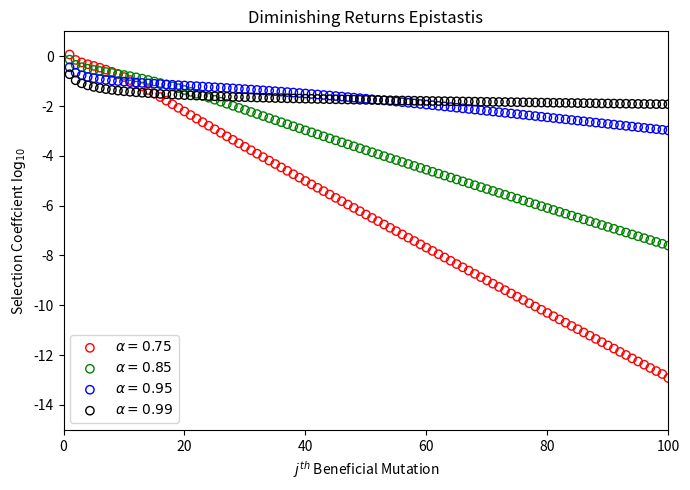

Recreate this plot in Python. (Note: this script raises an exception after producing the figure.)
# -*- coding: utf-8 -*-
"""
Created on Tue Aug 23 17:59:37 2022

[redacted]
"""
import numpy as np
import matplotlib.pyplot as plt
from scipy.stats import logser

def dj_terms(do,de,Fjj):
    
    dj = de*(do/de)**Fjj
    
    return dj

def selCoeff_k(dj1,dj2):
    
    sj = (dj1-dj2)/(dj2*(dj2-1))
    
    return sj

nCnt = 100
de = 3.00  # requires b = 2
do = 1.02  #  dOpt = 1.02
alpha1 = 0.75
alpha2 = 0.85
alpha3 = 0.95
alpha4 = 0.99

idx = [jj+1 for jj in range(nCnt)]

djj1 = [de] + [dj_terms(do,de,logser.cdf(jj+1,alpha1)) for jj in range(nCnt)]
djj2 = [de] + [dj_terms(do,de,logser.cdf(jj+1,alpha2)) for jj in range(nCnt)]
djj3 = [de] + [dj_terms(do,de,logser.cdf(jj+1,alpha3)) for jj in range(nCnt)]
djj4 = [de] + [dj_terms(do,de,logser.cdf(jj+1,alpha4)) for jj in range(nCnt)]

sk1 = [selCoeff_k(djj1[jj],djj1[jj+1]) for jj in range(nCnt)]
sk2 = [selCoeff_k(djj2[jj],djj2[jj+1]) for jj in range(nCnt)]
sk3 = [selCoeff_k(djj3[jj],djj3[jj+1]) for jj in range(nCnt)]
sk4 = [selCoeff_k(djj4[jj],djj4[jj+1]) for jj in range(nCnt)]    

fig,ax = plt.subplots(1,1,figsize=[7,5])

#ax.scatter(idx,np.log10(sk1),c='r')
#ax.scatter(idx,np.log10(sk2),c='g')
#ax.scatter(idx,np.log10(sk3),c='b')
#ax.scatter(idx,np.log10(sk4),c='k')

ax.scatter(idx,np.log10(sk1),edgecolors='r',facecolors='none',label=r'$\alpha=0.75$')
ax.scatter(idx,np.log10(sk2),edgecolors='g',facecolors='none',label=r'$\alpha=0.85$')
ax.scatter(idx,np.log10(sk3),edgecolors='b',facecolors='none',label=r'$\alpha=0.95$')
ax.scatter(idx,np.log10(sk4),edgecolors='k',facecolors='none',label=r'$\alpha=0.99$')

plt.xlim([0,100])
plt.ylim([-15,1])

plt.legend(loc='lower left')
plt.title('Diminishing Returns Epistastis')
plt.xlabel(r'$j^{th}$ Beneficial Mutation')
plt.ylabel(r'Selection Coeffcient $\log_{10}$')
plt.tight_layout()

fig.savefig('figures/Appendix/fig_Appendix_DRE_SelectionCoefficients.pdf')